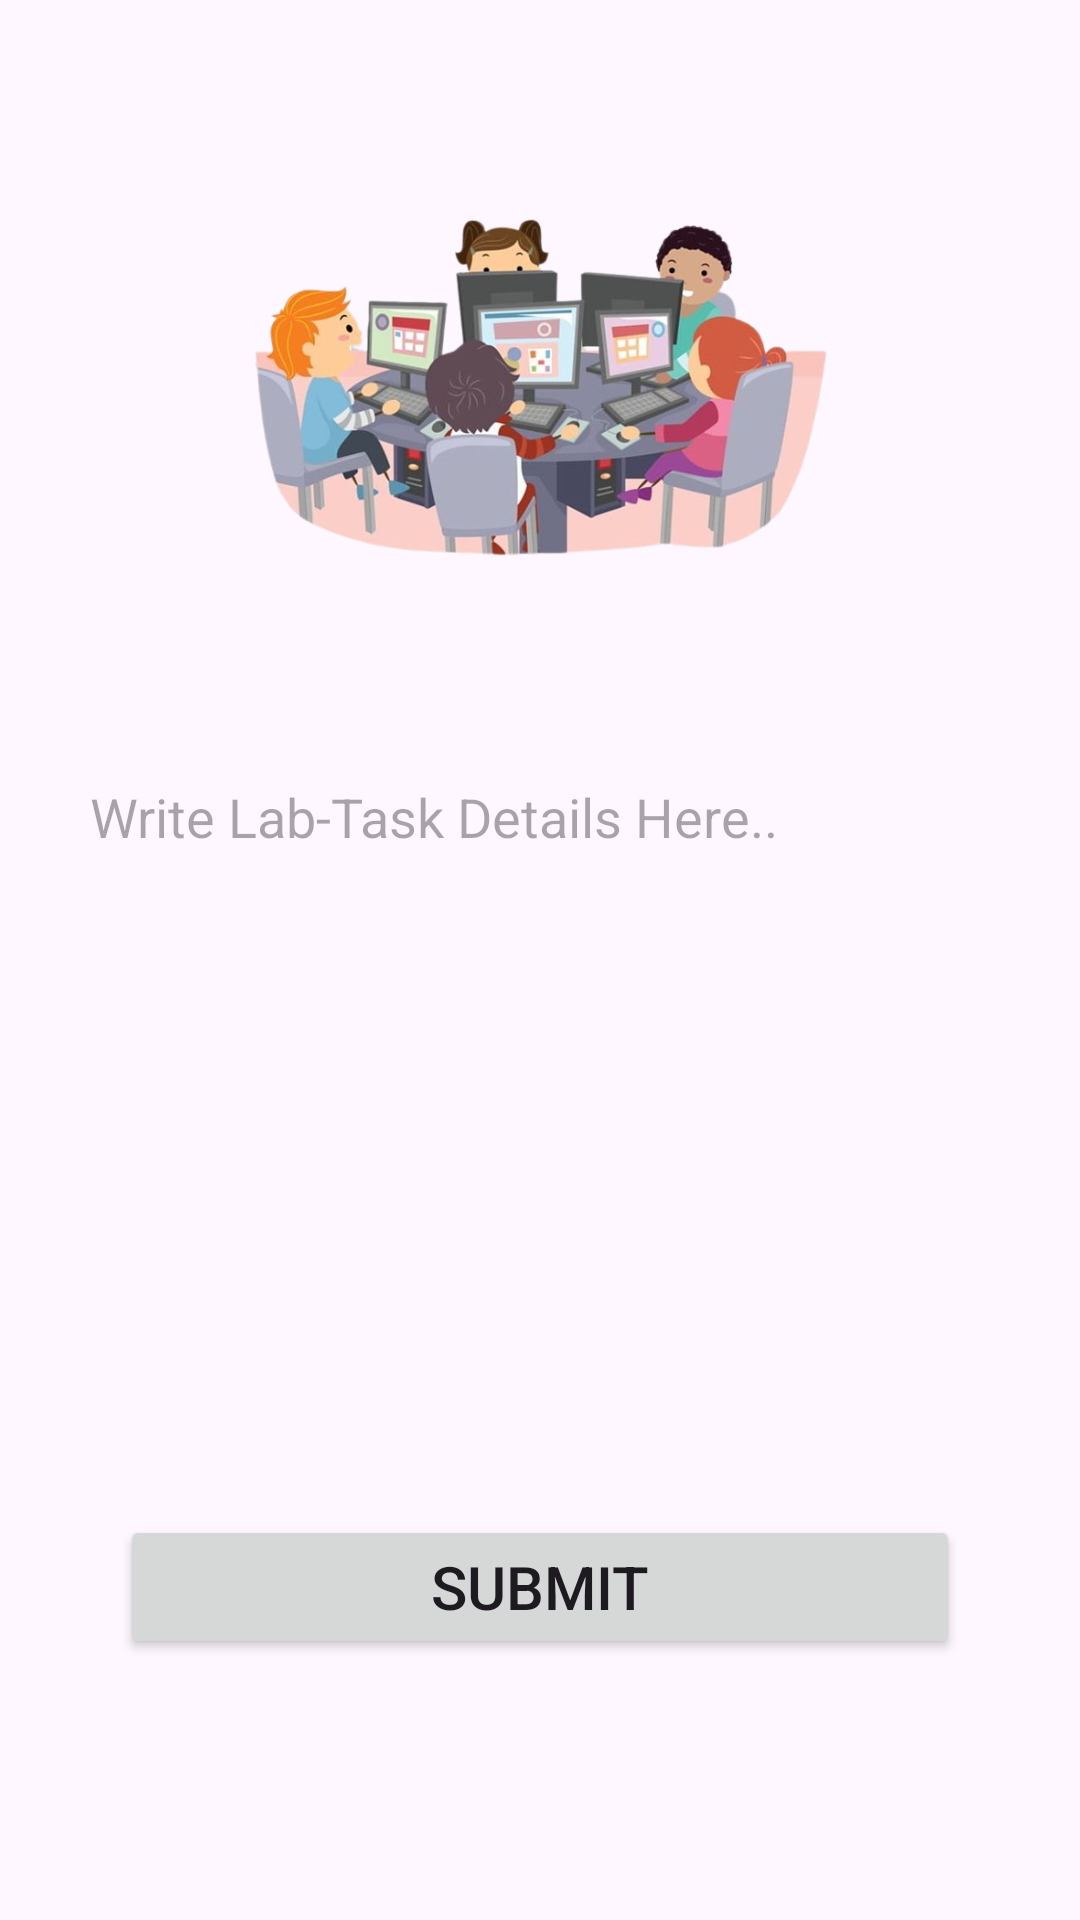

Write the Android layout XML for this screen, with the resource values it uses.
<!-- AndroidManifest.xml: application theme Theme.AdminPanel -->
<!-- res/layout/activity_lab_task.xml -->
<?xml version="1.0" encoding="utf-8"?>
<LinearLayout xmlns:android="http://schemas.android.com/apk/res/android"
    xmlns:app="http://schemas.android.com/apk/res-auto"
    xmlns:tools="http://schemas.android.com/tools"
    android:id="@+id/main"
    android:orientation="vertical"
    android:layout_width="match_parent"
    android:layout_height="match_parent"
    tools:context=".lab_task">


    <ImageView
        android:id="@+id/imageView2"
        android:layout_width="200dp"
        android:layout_height="200dp"
        android:layout_gravity="center"
        android:layout_marginTop="30dp"
        android:src="@drawable/labtask"/>

    <EditText
        android:id="@+id/labtaskEditID"
        android:layout_marginTop="20dp"
        android:layout_marginLeft="20dp"
        android:padding="10dp"
        android:layout_marginRight="20dp"
        android:layout_width="match_parent"
        android:layout_height="250dp"
        android:ems="10"
        android:background="@drawable/custom_input"
        android:hint="Write Lab-Task Details Here.."
        android:gravity="start|top"
        android:inputType="textMultiLine" />

    <Button
        android:id="@+id/labtasksubmitID"
        android:layout_width="match_parent"
        android:layout_height="wrap_content"
        android:layout_marginLeft="40dp"
        android:layout_marginTop="5dp"
        android:layout_marginRight="40dp"
        android:text="Submit"
        android:textSize="20dp" />


</LinearLayout>
<!-- resources referenced by this layout -->
<resources>
  <!-- drawable custom_input (drawable) -->
  <?xml version="1.0" encoding="utf-8"?>
  <selector xmlns:android="http://schemas.android.com/apk/res/android">
  
      <item android:state_enabled="true" android:state_focused="true">
          <shape android:shape="rectangle">
              <solid android:color="#F6F6F6"/>
              <corners android:radius="20dp"/>
              <stroke android:color="#C3ABE6" android:width="2dp"/>
  
  
  
          </shape>
  
  
  
      </item>
  </selector>
  <!-- drawable labtask: png bitmap (drawable, 310762 bytes) -->
  <style name="Theme.AdminPanel" parent="Base.Theme.AdminPanel" />
  <style name="Base.Theme.AdminPanel" parent="Theme.Material3.DayNight">
          
          
      </style>
</resources>
